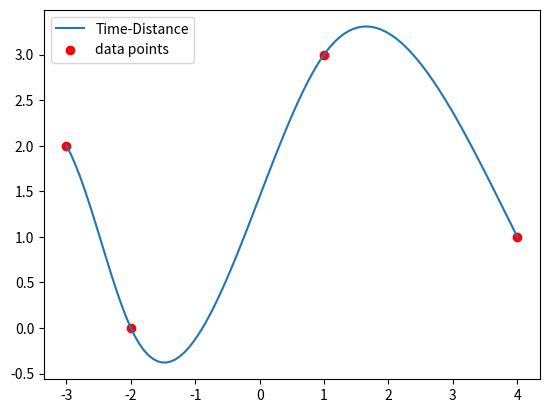

Recreate this plot in Python.
import numpy as np
import matplotlib.pyplot as plt

##########################################
# copy from 作业四 的题目四的代码：解线性方程组
##########################################


def back_substitution(AB: np.ndarray):
    M, N = AB.shape
    assert M + 1 == N
    X = np.zeros(M)
    for i in reversed(range(M)):
        X[i] = (AB[i, -1] - np.sum(AB[i, :-1] * X)) / AB[i, i]

    return X


def gs_partial_pivot(A: np.ndarray, B: np.ndarray):
    M, M = A.shape
    AB = np.hstack((A, B))

    print("conbine augmented matrix AB:")
    # print(AB)

    # 消元
    for p in range(M - 1):
        # print(f"check pivoting p={p}")

        k = np.argmax(np.abs(AB[p:, p])) + p
        if k > p:
            print(f"pivoting swap {p} and {k}")
            AB[[p, k], :] = AB[[k, p], :]

        for i in range(p + 1, M):
            AB[i, :] = AB[i, :] - AB[p, :] * AB[i, p] / AB[p, p]
        # print(f"elimination pivoting {p}")
        # print(AB)

    return back_substitution(AB)


def gs_partial_scaled_pivot(A: np.ndarray, B: np.ndarray):
    M, M = A.shape
    AB = np.hstack((A, B))

    # print("conbine augmented matrix AB:")
    # print(AB)

    # 消元
    for p in range(M - 1):
        # print(f"check scaled partical pivoting p={p}")

        k = np.argmax(np.abs(AB[p:, p] / np.max(np.abs(AB[p:, p:]), axis=1))) + p
        if k > p:
            # print(f"pivoting swap {p} and {k}")
            AB[[p, k], :] = AB[[k, p], :]

        for i in range(p + 1, M):
            AB[i, :] = AB[i, :] - AB[p, :] * AB[i, p] / AB[p, p]
        # print(f"elimination pivoting {p}")
        # print(AB)

    return back_substitution(AB)


##########################################
# 作业五 题目五（本题）的代码：给定条件求三次样条曲线参数
##########################################


def solve_cubic_coeff_extra(points: np.ndarray):
    """给定点，解三次样条曲线系数，方法为如下等式的线性方程组Ac=b
    f_i(i, x) = y,            (x, y) 为point
    fd_i(i, x) = fd_i(i, x)， (x, y) 为point（不包括头尾
    fdd_i(i, x) = fdd_i(i, x)， (x, y) 为第i个point（不包括头尾

    Args:
        point: (N, 2) 所有的插值点
        start_der: 起始点一阶导数值
        end_der: 结束点一阶导数值
    """
    point_num = len(points)
    interval_num = point_num - 1
    coeff_num = (point_num - 1) * 4

    def f_i(i, x):
        """f_i(x) = y 对应的系数，即Ac =b的某一行

        Args:
            i (int): 第i条曲线
            x (float): x值
        """
        row = np.zeros((coeff_num))
        start = i * 4
        row[start : start + 4] = [1, x, x**2, x**3]
        return row

    def fd_i(i, x):
        """一阶倒数系数"""
        row = np.zeros(coeff_num)
        start = i * 4
        row[start : start + 4] = [0, 1, 2 * x, 3 * x**2]
        return row

    def fdd_i(i, x):
        """二阶倒数系数"""
        row = np.zeros(coeff_num)
        start = i * 4
        row[start : start + 4] = [0, 0, 2, 6 * x]
        return row

    A = []
    b = []
    for i, (x, y) in enumerate(points):
        if i != point_num - 1:
            print(f"point{i} 通过 spine{i}")
            A.append(f_i(i, x))
            b.append(y)
        if i != 0:
            print(f"point{i} 通过 spine{i-1}")
            A.append(f_i(i - 1, x))
            b.append(y)
    for i in range(1, point_num - 1):
        (x, y) = points[i]
        print(f"point{i} spine{i-1} 和 spine{i} 一阶导数连续（相等）")
        A.append(fd_i(i - 1, x) - fd_i(i, x))
        b.append(0)
        print(f"point{i} spine{i-1} 和 spine{i} 二阶导数连续（相等）")
        A.append(fdd_i(i - 1, x) - fdd_i(i, x))
        b.append(0)
    # 最后边界条件
    A.append(fdd_i(0, points[0, 0]))
    b.append((points[1, 1] - 2 * points[0, 1]) / ((points[1, 0] - points[0, 0]) ** 2))
    A.append(fdd_i(interval_num - 1, points[-1, 0]))
    b.append(
        (points[-2, 1] - 2 * points[-1, 1]) / ((points[-2, 0] - points[-1, 0]) ** 2)
    )
    A = np.array(A)
    # print(A)
    B = np.array(b).reshape([-1, 1])
    C = gs_partial_scaled_pivot(A, B)

    def S(x):
        if x < points[0, 0] and x > points[-1, 0]:
            assert False, "out of range"
        for i in range(interval_num):
            if x <= points[i + 1, 0]:
                return np.sum(C[i * 4 : i * 4 + 4] @ [1, x, x**2, x**3])

    print(C)
    for i in range(interval_num):
        start = i * 4

        p1, p2, p3, p4 = C[start : start + 4]
        print(f"{p1} + {p2} x + {p3} x^2 + {p4} x^3")
    return np.vectorize(S)


p = np.array(
    [
        [-3, 2],
        [-2, 0],
        [1, 3],
        [4, 1],
    ]
)
model = solve_cubic_coeff_extra(p)

x_vals = np.linspace(-3, 4, 100)

plt.plot(x_vals, model(x_vals), label="Time-Distance")
plt.scatter(p[:, 0], p[:, 1], color="red", label="data points")
plt.legend()
plt.show()
